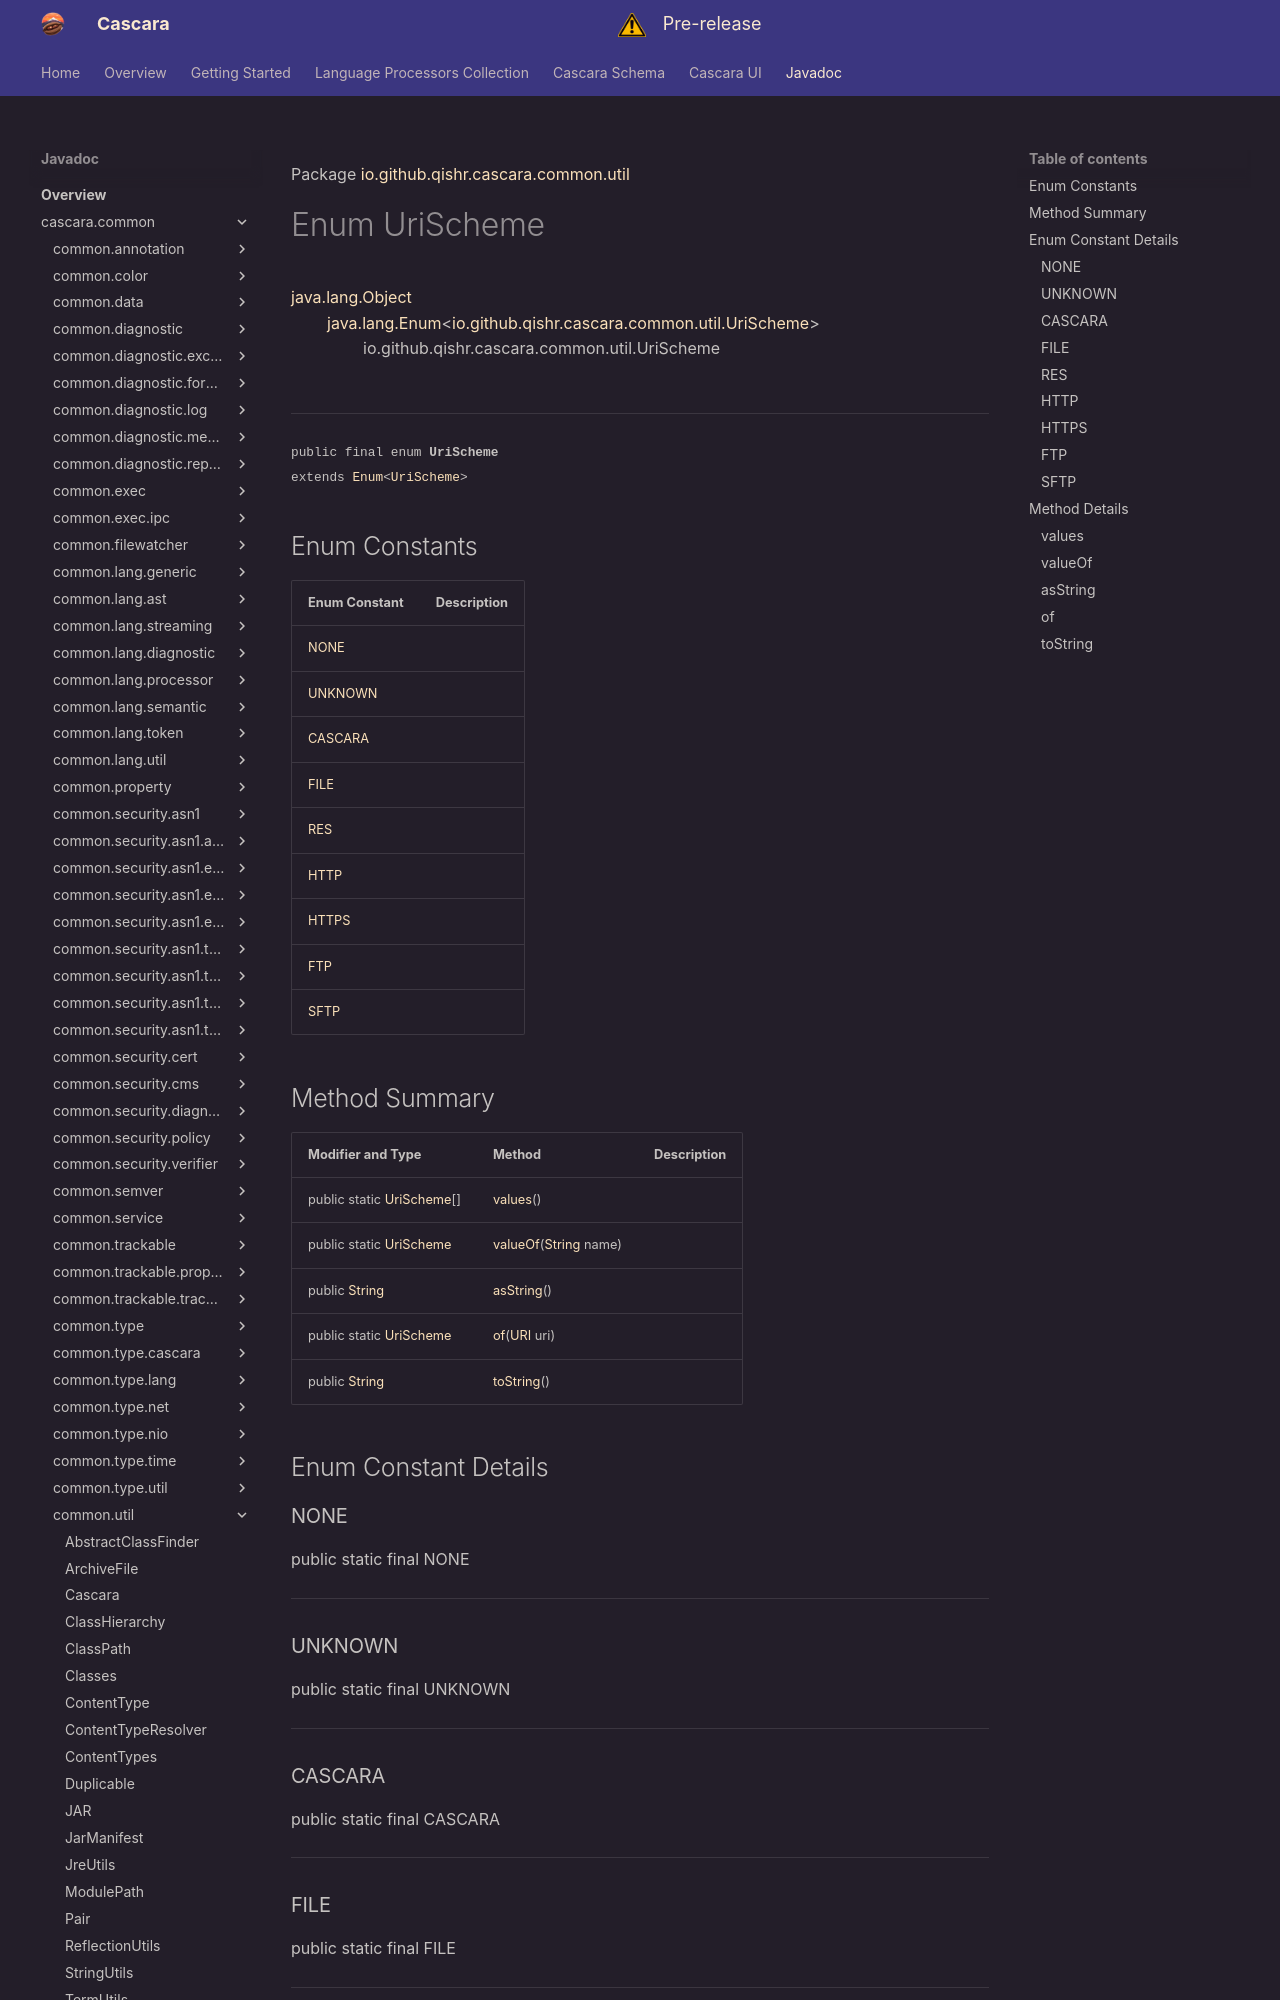

repository: qishr/qishr.github.io · page: javadoc/latest/cascara.common/io/github/qishr/cascara/common/util/UriScheme/index.html · generator: mkdocs

Package [io.github.qishr.cascara.common.util](index.md)

# Enum UriScheme
[java.lang.Object](https://docs.oracle.com/en/java/javase/24/docs/api/java.base/java/lang/Object.html)<br/>
        [java.lang.Enum](https://docs.oracle.com/en/java/javase/24/docs/api/java.base/java/lang/Enum.html)<[io.github.qishr.cascara.common.util.UriScheme](../../../../../../io/github/qishr/cascara/common/util/UriScheme.md)><br/>
                io.github.qishr.cascara.common.util.UriScheme<br/>
<br/>

----

<span style="font-family: monospace; font-size: 80%;">public final enum __UriScheme__<br/>extends [Enum](https://docs.oracle.com/en/java/javase/24/docs/api/java.base/java/lang/Enum.html)<[UriScheme](../../../../../../io/github/qishr/cascara/common/util/UriScheme.md)>
</span>


##Enum Constants

| Enum Constant       | Description |
|---------------------|-------------|
| [NONE](#none)       |             |
| [UNKNOWN](#unknown) |             |
| [CASCARA](#cascara) |             |
| [FILE](#file)       |             |
| [RES](#res)         |             |
| [HTTP](#http)       |             |
| [HTTPS](#https)     |             |
| [FTP](#ftp)         |             |
| [SFTP](#sftp)       |             |
